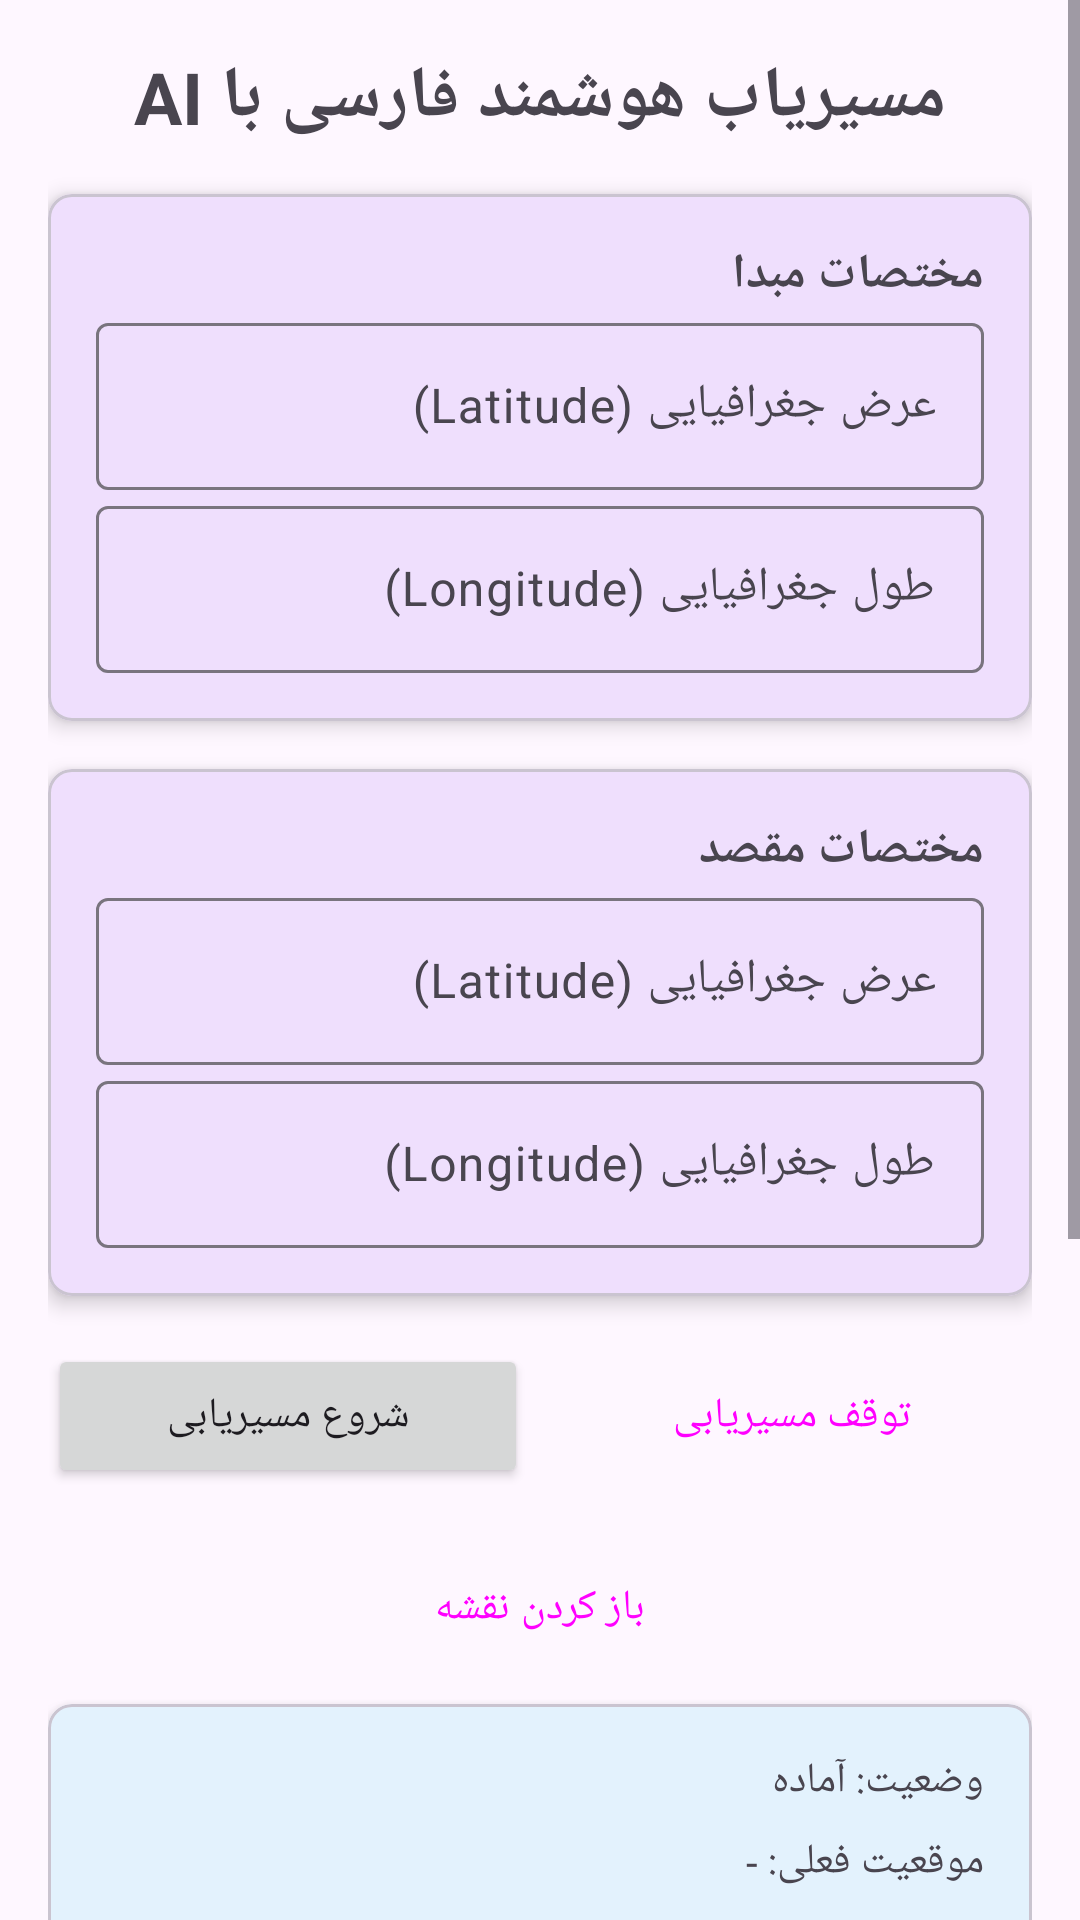

Write the Android layout XML for this screen, with the resource values it uses.
<!-- AndroidManifest.xml: application theme Theme.PersianAINavigation -->
<!-- res/layout/activity_main.xml -->
<?xml version="1.0" encoding="utf-8"?>
<ScrollView xmlns:android="http://schemas.android.com/apk/res/android"
    xmlns:app="http://schemas.android.com/apk/res-auto"
    android:layout_width="match_parent"
    android:layout_height="match_parent"
    android:fillViewport="true">

    <LinearLayout
        android:layout_width="match_parent"
        android:layout_height="wrap_content"
        android:orientation="vertical"
        android:padding="16dp">

        <TextView
            android:layout_width="match_parent"
            android:layout_height="wrap_content"
            android:text="مسیریاب هوشمند فارسی با AI"
            android:textSize="24sp"
            android:textStyle="bold"
            android:gravity="center"
            android:paddingBottom="16dp" />

        <com.google.android.material.card.MaterialCardView
            android:layout_width="match_parent"
            android:layout_height="wrap_content"
            android:layout_marginBottom="16dp"
            app:cardElevation="4dp"
            app:cardCornerRadius="8dp">

            <LinearLayout
                android:layout_width="match_parent"
                android:layout_height="wrap_content"
                android:orientation="vertical"
                android:padding="16dp">

                <TextView
                    android:layout_width="match_parent"
                    android:layout_height="wrap_content"
                    android:text="مختصات مبدا"
                    android:textSize="16sp"
                    android:textStyle="bold" />

                <com.google.android.material.textfield.TextInputLayout
                    android:layout_width="match_parent"
                    android:layout_height="wrap_content"
                    android:hint="عرض جغرافیایی (Latitude)">

                    <com.google.android.material.textfield.TextInputEditText
                        android:id="@+id/etStartLat"
                        android:layout_width="match_parent"
                        android:layout_height="wrap_content"
                        android:inputType="numberDecimal|numberSigned" />
                </com.google.android.material.textfield.TextInputLayout>

                <com.google.android.material.textfield.TextInputLayout
                    android:layout_width="match_parent"
                    android:layout_height="wrap_content"
                    android:hint="طول جغرافیایی (Longitude)">

                    <com.google.android.material.textfield.TextInputEditText
                        android:id="@+id/etStartLon"
                        android:layout_width="match_parent"
                        android:layout_height="wrap_content"
                        android:inputType="numberDecimal|numberSigned" />
                </com.google.android.material.textfield.TextInputLayout>

            </LinearLayout>
        </com.google.android.material.card.MaterialCardView>

        <com.google.android.material.card.MaterialCardView
            android:layout_width="match_parent"
            android:layout_height="wrap_content"
            android:layout_marginBottom="16dp"
            app:cardElevation="4dp"
            app:cardCornerRadius="8dp">

            <LinearLayout
                android:layout_width="match_parent"
                android:layout_height="wrap_content"
                android:orientation="vertical"
                android:padding="16dp">

                <TextView
                    android:layout_width="match_parent"
                    android:layout_height="wrap_content"
                    android:text="مختصات مقصد"
                    android:textSize="16sp"
                    android:textStyle="bold" />

                <com.google.android.material.textfield.TextInputLayout
                    android:layout_width="match_parent"
                    android:layout_height="wrap_content"
                    android:hint="عرض جغرافیایی (Latitude)">

                    <com.google.android.material.textfield.TextInputEditText
                        android:id="@+id/etEndLat"
                        android:layout_width="match_parent"
                        android:layout_height="wrap_content"
                        android:inputType="numberDecimal|numberSigned" />
                </com.google.android.material.textfield.TextInputLayout>

                <com.google.android.material.textfield.TextInputLayout
                    android:layout_width="match_parent"
                    android:layout_height="wrap_content"
                    android:hint="طول جغرافیایی (Longitude)">

                    <com.google.android.material.textfield.TextInputEditText
                        android:id="@+id/etEndLon"
                        android:layout_width="match_parent"
                        android:layout_height="wrap_content"
                        android:inputType="numberDecimal|numberSigned" />
                </com.google.android.material.textfield.TextInputLayout>

            </LinearLayout>
        </com.google.android.material.card.MaterialCardView>

        <LinearLayout
            android:layout_width="match_parent"
            android:layout_height="wrap_content"
            android:orientation="horizontal"
            android:layout_marginBottom="16dp">

            <Button
                android:id="@+id/btnStartNavigation"
                android:layout_width="0dp"
                android:layout_height="wrap_content"
                android:layout_weight="1"
                android:text="شروع مسیریابی"
                android:layout_marginEnd="8dp" />

            <Button
                android:id="@+id/btnStopNavigation"
                android:layout_width="0dp"
                android:layout_height="wrap_content"
                android:layout_weight="1"
                android:text="توقف مسیریابی"
                style="@style/Widget.Material3.Button.OutlinedButton" />

        </LinearLayout>

        <Button
            android:id="@+id/btnOpenMap"
            android:layout_width="match_parent"
            android:layout_height="wrap_content"
            android:text="باز کردن نقشه"
            android:layout_marginBottom="8dp"
            style="@style/Widget.Material3.Button.TonalButton" />

        <com.google.android.material.card.MaterialCardView
            android:layout_width="match_parent"
            android:layout_height="wrap_content"
            android:layout_marginBottom="16dp"
            app:cardElevation="4dp"
            app:cardCornerRadius="8dp"
            app:cardBackgroundColor="#E3F2FD">

            <LinearLayout
                android:layout_width="match_parent"
                android:layout_height="wrap_content"
                android:orientation="vertical"
                android:padding="16dp">

                <TextView
                    android:id="@+id/tvStatus"
                    android:layout_width="match_parent"
                    android:layout_height="wrap_content"
                    android:text="وضعیت: آماده"
                    android:textSize="14sp" />

                <TextView
                    android:id="@+id/tvCurrentLocation"
                    android:layout_width="match_parent"
                    android:layout_height="wrap_content"
                    android:text="موقعیت فعلی: -"
                    android:textSize="14sp"
                    android:layout_marginTop="8dp" />

                <TextView
                    android:id="@+id/tvAlert"
                    android:layout_width="match_parent"
                    android:layout_height="wrap_content"
                    android:text="هشدار: -"
                    android:textSize="14sp"
                    android:textColor="#D32F2F"
                    android:layout_marginTop="8dp" />

                <TextView
                    android:id="@+id/tvPrediction"
                    android:layout_width="match_parent"
                    android:layout_height="wrap_content"
                    android:text="پیش‌بینی مسیر: -"
                    android:textSize="12sp"
                    android:layout_marginTop="8dp" />

            </LinearLayout>
        </com.google.android.material.card.MaterialCardView>

        <com.google.android.material.card.MaterialCardView
            android:layout_width="match_parent"
            android:layout_height="wrap_content"
            android:layout_marginBottom="16dp"
            app:cardElevation="4dp"
            app:cardCornerRadius="8dp">

            <LinearLayout
                android:layout_width="match_parent"
                android:layout_height="wrap_content"
                android:orientation="vertical"
                android:padding="16dp">

                <TextView
                    android:layout_width="match_parent"
                    android:layout_height="wrap_content"
                    android:text="مدیریت داده‌ها"
                    android:textSize="16sp"
                    android:textStyle="bold"
                    android:layout_marginBottom="8dp" />

                <Button
                    android:id="@+id/btnGoogleSignIn"
                    android:layout_width="match_parent"
                    android:layout_height="wrap_content"
                    android:text="ورود به Google Drive"
                    android:layout_marginBottom="8dp" />

                <Button
                    android:id="@+id/btnSyncData"
                    android:layout_width="match_parent"
                    android:layout_height="wrap_content"
                    android:text="همگام‌سازی با Drive"
                    android:layout_marginBottom="8dp"
                    style="@style/Widget.Material3.Button.OutlinedButton" />

                <Button
                    android:id="@+id/btnAddCamera"
                    android:layout_width="match_parent"
                    android:layout_height="wrap_content"
                    android:text="افزودن دوربین/سرعت‌گیر"
                    style="@style/Widget.Material3.Button.OutlinedButton" />

                <TextView
                    android:id="@+id/tvCameraCount"
                    android:layout_width="match_parent"
                    android:layout_height="wrap_content"
                    android:text="تعداد دوربین‌ها: 0"
                    android:textSize="12sp"
                    android:layout_marginTop="8dp" />

            </LinearLayout>
        </com.google.android.material.card.MaterialCardView>

    </LinearLayout>
</ScrollView>
<!-- resources referenced by this layout -->
<resources>
  <style name="Theme.PersianAINavigation" parent="Theme.Material3.Light.NoActionBar">
          <item name="colorPrimary">#6200EE</item>
      </style>
</resources>
